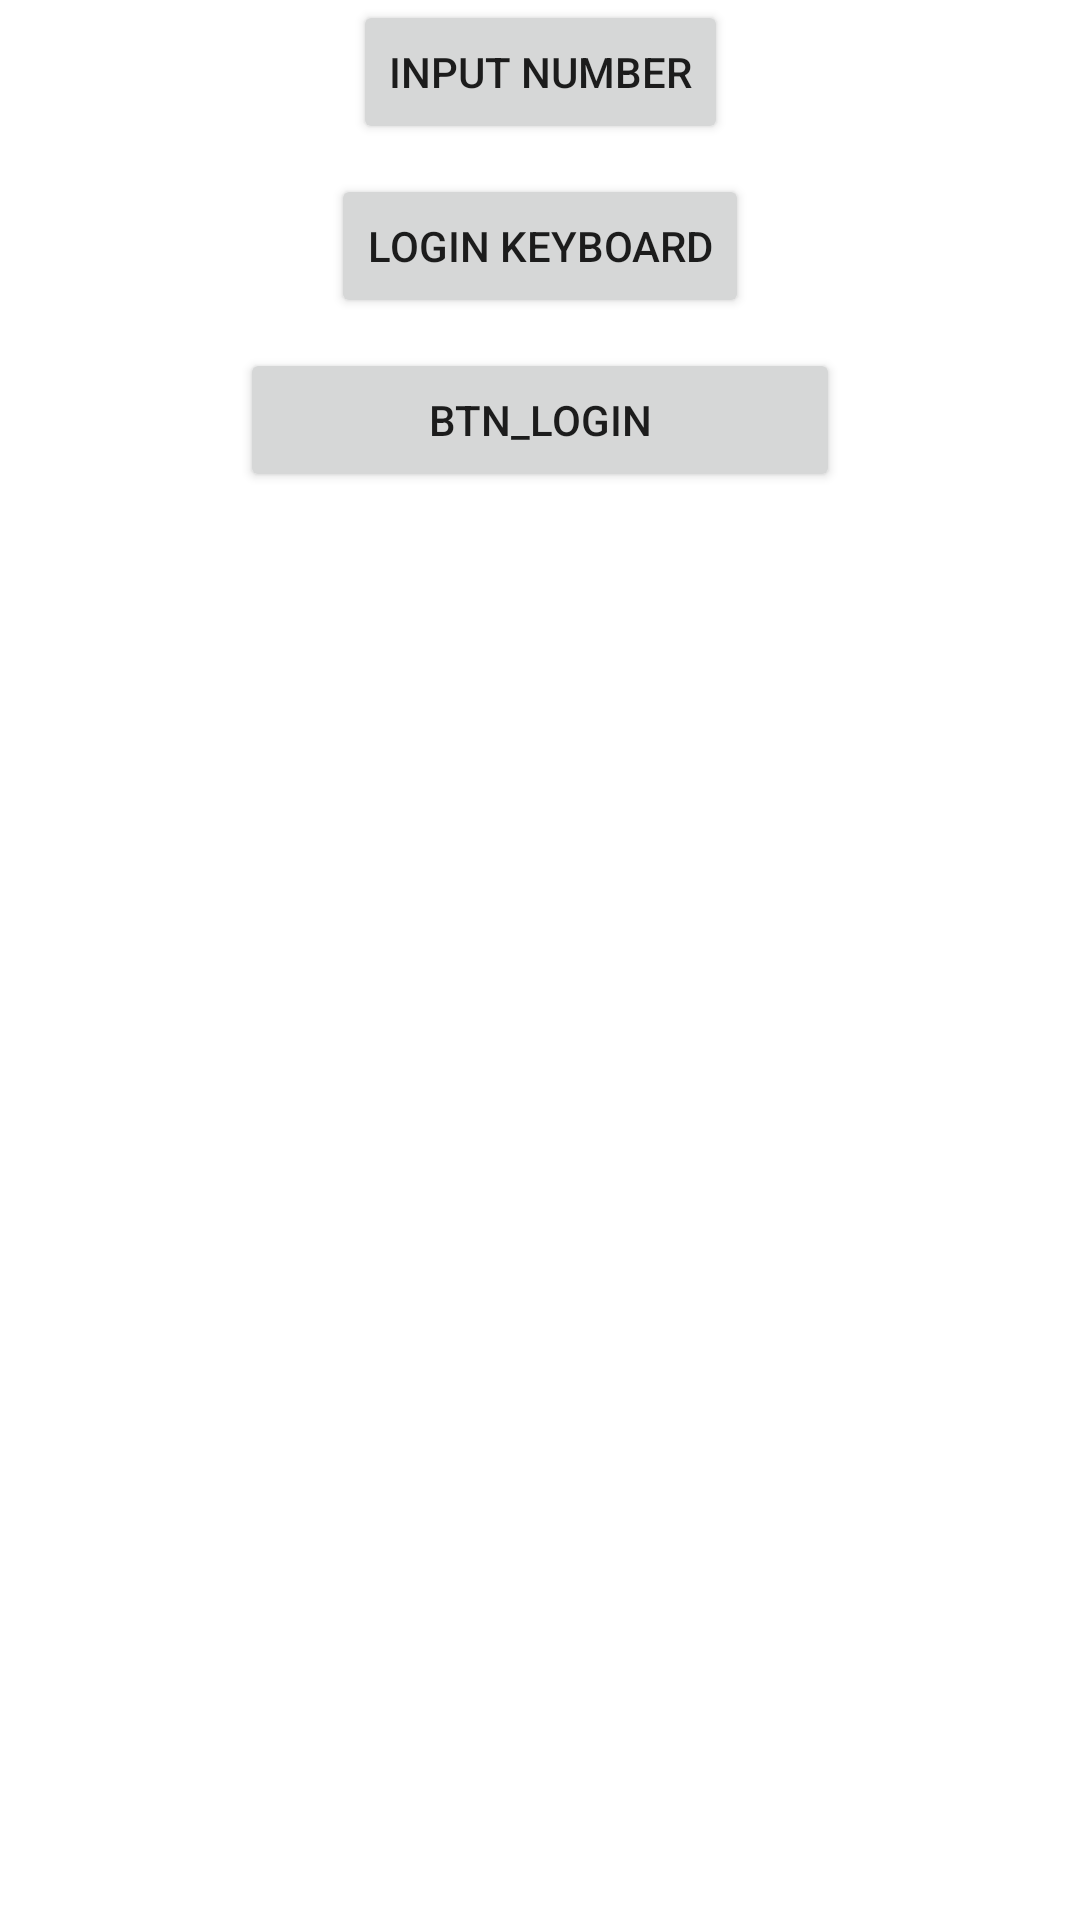

Produce the Android XML layout that renders to this screen, including the resource entries it uses.
<!-- AndroidManifest.xml: application theme Theme.CustomView -->
<!-- res/layout/activity_main.xml -->
<?xml version="1.0" encoding="utf-8"?>
<androidx.constraintlayout.widget.ConstraintLayout xmlns:android="http://schemas.android.com/apk/res/android"
    xmlns:app="http://schemas.android.com/apk/res-auto"
    xmlns:tools="http://schemas.android.com/tools"
    android:layout_width="match_parent"
    android:layout_height="match_parent"
    android:layout_marginTop="10dp"
    tools:context=".MainActivity">

    <Button
        android:id="@+id/btn_input_number"
        android:layout_width="wrap_content"
        android:layout_height="wrap_content"
        android:text="input number"
        app:layout_constraintLeft_toLeftOf="parent"
        app:layout_constraintRight_toRightOf="parent"
        app:layout_constraintTop_toTopOf="parent" />

    <Button
        android:id="@+id/btn_login_keyboard"
        android:layout_width="wrap_content"
        android:layout_height="wrap_content"
        android:text="Login Keyboard"
        app:layout_constraintTop_toBottomOf="@+id/btn_input_number"
        android:layout_marginTop="10dp"
        app:layout_constraintLeft_toLeftOf="parent"
        app:layout_constraintRight_toRightOf="parent" />

    <Button
        android:id="@+id/btn_login"
        android:layout_width="200dp"
        android:layout_height="wrap_content"
        android:text="btn_login"
        app:layout_constraintTop_toBottomOf="@+id/btn_login_keyboard"
        android:layout_marginTop="10dp"
        app:layout_constraintLeft_toLeftOf="parent"
        app:layout_constraintRight_toRightOf="parent" />

</androidx.constraintlayout.widget.ConstraintLayout>
<!-- resources referenced by this layout -->
<resources>
  <style name="Theme.CustomView" parent="Theme.MaterialComponents.DayNight.DarkActionBar">
          
          <item name="colorPrimary">@color/purple_500</item>
          <item name="colorPrimaryVariant">@color/purple_700</item>
          <item name="colorOnPrimary">@color/white</item>
          
          <item name="colorSecondary">@color/teal_200</item>
          <item name="colorSecondaryVariant">@color/teal_700</item>
          <item name="colorOnSecondary">@color/black</item>
          
          <item name="android:statusBarColor" tools:targetApi="l">?attr/colorPrimaryVariant</item>
          
      </style>
  <!-- not gathered from this repository: default colours our renderer supplied (Android Studio template values) -->
  <color name="purple_500">#FF6200EE</color>
  <color name="purple_700">#FF3700B3</color>
  <color name="teal_200">#FF03DAC5</color>
  <color name="teal_700">#FF018786</color>
  <color name="black">#FF000000</color>
  <color name="white">#FFFFFFFF</color>
</resources>
